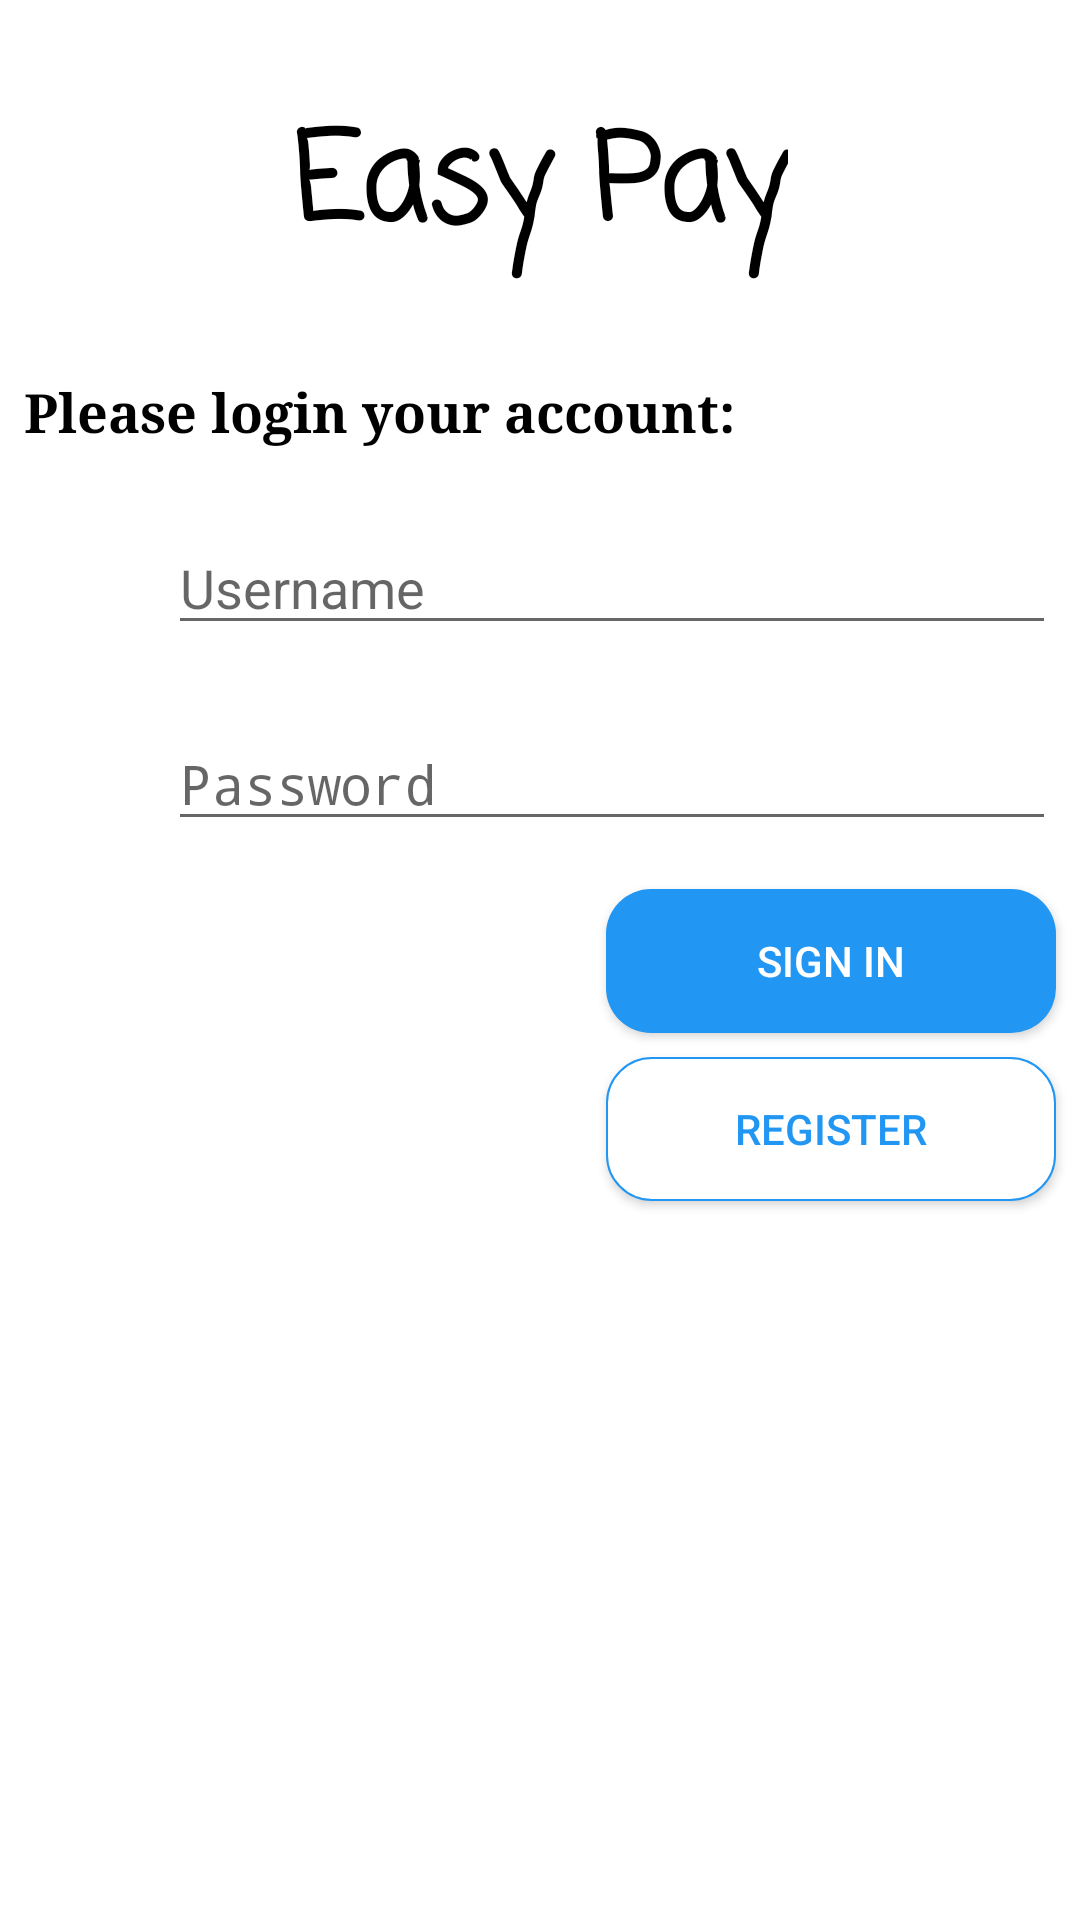

This screen was rendered from an Android layout file. Write that file and the resources it references.
<!-- AndroidManifest.xml: activity theme AppTheme.NoActionBar -->
<!-- res/layout/activity_login.xml -->
<?xml version="1.0" encoding="utf-8"?>
<android.support.constraint.ConstraintLayout xmlns:android="http://schemas.android.com/apk/res/android"
    xmlns:app="http://schemas.android.com/apk/res-auto"
    xmlns:tools="http://schemas.android.com/tools"
    android:layout_width="match_parent"
    android:layout_height="match_parent"
    android:background="@android:color/white"
    android:clipChildren="true"
    tools:context="my.edu.tarc.assignment.LoginActivity">

    <TextView
        android:id="@+id/textViewTitle"
        android:layout_width="wrap_content"
        android:layout_height="wrap_content"
        android:layout_marginTop="32dp"
        android:fontFamily="casual"
        android:text="@string/app_name"
        android:textColor="@android:color/black"
        android:textSize="40sp"
        android:textStyle="normal|bold"
        app:layout_constraintLeft_toLeftOf="parent"
        app:layout_constraintRight_toRightOf="parent"
        app:layout_constraintTop_toTopOf="parent" />

    <TextView
        android:id="@+id/textViewLogin"
        android:layout_width="0dp"
        android:layout_height="wrap_content"
        android:layout_marginEnd="8dp"
        android:layout_marginStart="8dp"
        android:layout_marginTop="32dp"
        android:fontFamily="serif"
        android:text="@string/login_label"
        android:textColor="@android:color/black"
        android:textSize="18sp"
        android:textStyle="bold"
        app:layout_constraintEnd_toEndOf="parent"
        app:layout_constraintStart_toStartOf="parent"
        app:layout_constraintTop_toBottomOf="@+id/textViewTitle" />

    <EditText
        android:id="@+id/editTextUsername"
        android:layout_width="0dp"
        android:layout_height="wrap_content"
        android:layout_marginEnd="8dp"
        android:layout_marginStart="8dp"
        android:layout_marginTop="24dp"
        android:ems="10"
        android:hint="@string/username"
        android:inputType="textPersonName"
        app:layout_constraintEnd_toEndOf="parent"
        app:layout_constraintStart_toEndOf="@+id/imageViewUsername"
        app:layout_constraintTop_toBottomOf="@+id/textViewLogin" />

    <ImageView
        android:id="@+id/imageViewUsername"
        android:layout_width="40dp"
        android:layout_height="40dp"
        android:layout_marginStart="8dp"
        android:layout_marginTop="24dp"
        app:layout_constraintStart_toStartOf="parent"
        app:layout_constraintTop_toBottomOf="@+id/textViewLogin"
        app:srcCompat="@drawable/ic_account_box_grey_24dp" />

    <EditText
        android:id="@+id/editTextPassword"
        android:layout_width="0dp"
        android:layout_height="wrap_content"
        android:layout_marginEnd="8dp"
        android:layout_marginStart="8dp"
        android:layout_marginTop="24dp"
        android:ems="10"
        android:hint="@string/password"
        android:inputType="textPassword"
        app:layout_constraintEnd_toEndOf="parent"
        app:layout_constraintStart_toEndOf="@+id/imageViewPassword"
        app:layout_constraintTop_toBottomOf="@+id/editTextUsername" />

    <ImageView
        android:id="@+id/imageViewPassword"
        android:layout_width="40dp"
        android:layout_height="40dp"
        android:layout_marginStart="8dp"
        android:layout_marginTop="24dp"
        app:layout_constraintStart_toStartOf="parent"
        app:layout_constraintTop_toBottomOf="@+id/editTextUsername"
        app:srcCompat="@drawable/ic_lock_outline_grey_24dp" />

    <Button
        android:id="@+id/buttonSignIn"
        android:layout_width="150dp"
        android:layout_height="wrap_content"
        android:layout_marginEnd="8dp"
        android:layout_marginTop="16dp"
        android:background="@drawable/button_blue_bg_rounded_corners"
        android:text="@string/sign_in"
        android:textColor="@android:color/white"
        app:layout_constraintEnd_toEndOf="parent"
        app:layout_constraintTop_toBottomOf="@+id/editTextPassword" />

    <Button
        android:id="@+id/buttonRegister"
        android:layout_width="150dp"
        android:layout_height="wrap_content"
        android:layout_marginEnd="8dp"
        android:layout_marginTop="8dp"
        android:background="@drawable/button_white_bg_rounded_corners"
        android:text="@string/register"
        android:textColor="#2196F3"
        app:layout_constraintEnd_toEndOf="parent"
        app:layout_constraintTop_toBottomOf="@+id/buttonSignIn" />

</android.support.constraint.ConstraintLayout>
<!-- resources referenced by this layout -->
<resources>
  <!-- drawable button_blue_bg_rounded_corners (drawable) -->
  <?xml version="1.0" encoding="utf-8"?>
  <selector xmlns:android="http://schemas.android.com/apk/res/android">
      <item>
          <shape android:shape="rectangle">
              <solid android:color="#2196F3"/>
              <stroke android:color="#FFFFFFFF"/>
              <corners android:radius="15dp"/>
          </shape>
      </item>
  </selector>
  <!-- drawable button_white_bg_rounded_corners (drawable-v21) -->
  <?xml version="1.0" encoding="utf-8"?>
  <selector xmlns:android="http://schemas.android.com/apk/res/android">
      <item>
          <shape android:shape="rectangle">
              <solid android:color="#FFFFFFFF"/>
              <stroke android:color="#2196F3" android:width="2px"/>
              <corners android:radius="15dp"/>
          </shape>
      </item>
  </selector>
  <!-- drawable ic_account_box_grey_24dp (drawable) -->
  <vector xmlns:android="http://schemas.android.com/apk/res/android"
          android:width="24dp"
          android:height="24dp"
          android:viewportWidth="24.0"
          android:viewportHeight="24.0">
      <path
          android:fillColor="#9E9E9E"
          android:pathData="M3,5v14c0,1.1 0.89,2 2,2h14c1.1,0 2,-0.9 2,-2L21,5c0,-1.1 -0.9,-2 -2,-2L5,3c-1.11,0 -2,0.9 -2,2zM15,9c0,1.66 -1.34,3 -3,3s-3,-1.34 -3,-3 1.34,-3 3,-3 3,1.34 3,3zM6,17c0,-2 4,-3.1 6,-3.1s6,1.1 6,3.1v1L6,18v-1z"/>
  </vector>
  <!-- drawable ic_lock_outline_grey_24dp (drawable) -->
  <vector xmlns:android="http://schemas.android.com/apk/res/android"
          android:width="24dp"
          android:height="24dp"
          android:viewportWidth="24.0"
          android:viewportHeight="24.0">
      <path
          android:fillColor="#9E9E9E"
          android:pathData="M12,17c1.1,0 2,-0.9 2,-2s-0.9,-2 -2,-2 -2,0.9 -2,2 0.9,2 2,2zM18,8h-1L17,6c0,-2.76 -2.24,-5 -5,-5S7,3.24 7,6v2L6,8c-1.1,0 -2,0.9 -2,2v10c0,1.1 0.9,2 2,2h12c1.1,0 2,-0.9 2,-2L20,10c0,-1.1 -0.9,-2 -2,-2zM8.9,6c0,-1.71 1.39,-3.1 3.1,-3.1s3.1,1.39 3.1,3.1v2L8.9,8L8.9,6zM18,20L6,20L6,10h12v10z"/>
  </vector>
  <string name="app_name">Easy Pay</string>
  <string name="login_label">Please login your account:</string>
  <string name="password">Password</string>
  <string name="register">Register</string>
  <string name="sign_in">Sign In</string>
  <string name="username">Username</string>
  <style name="AppTheme.NoActionBar">
          <item name="windowActionBar">false</item>
          <item name="windowNoTitle">true</item>
      </style>
</resources>
